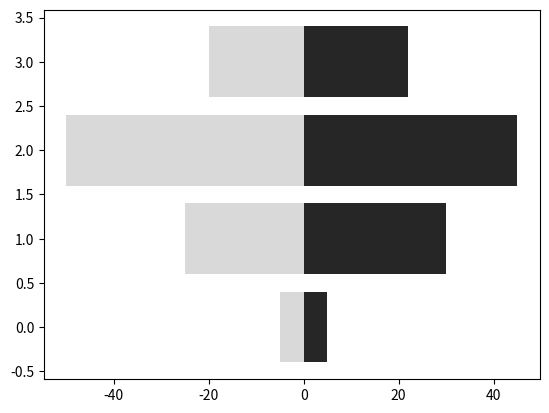

Here is the Python script that generated this plot:
import matplotlib.pyplot as plt
import numpy as np

women_pop = np.array([5.,30.,45.,22.])
men_pop = np.array([5.,25.,50.,20.])

X = np.arange(4)

print(X)

plt.barh(X, women_pop, color = '.15')
plt.barh(X, -men_pop, color = '.85')

plt.show()